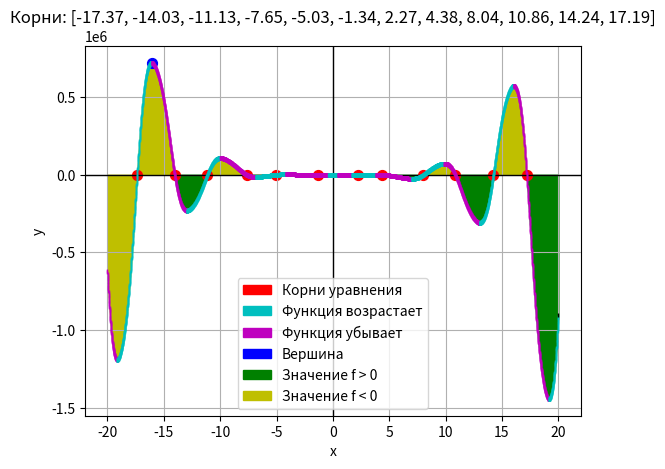

This figure's Python source:
import numpy as np
import matplotlib.pyplot as plt
import matplotlib.patches as mpatches
from scipy.optimize import brentq

def f(x):
    return -12*x**4*np.sin(np.cos(x)) - 18*x**3 + 5*x**2 + 10*x - 30

root_x = []
for i in range(-20, 20):
    try:
        root = brentq(f, i, i+1)
        root_x.append(root)
    except ValueError:
        pass

root_disp = [round(root, 2) for root in root_x]

x = np.linspace(-20, 20, 6000)
y = f(x)

plt.axhline(0, color='black', lw=1)
plt.axvline(0, color='black', lw=1)

sign_changes = np.where(np.diff(np.sign(y)))[0]

for i in range(len(sign_changes)):
    if i == 0:
        start = 0
    else:
        start = sign_changes[i-1]
    stop = sign_changes[i]
    if y[start] > 0:
        plt.fill_between(x[start:stop], y[start:stop], color='g')
    else:
        plt.fill_between(x[start:stop], y[start:stop], color='y')
    if i == len(sign_changes)-1:
        start = sign_changes[i]
        stop = len(y)
        if y[start] > 0:
            plt.fill_between(x[start:stop], y[start:stop], color='g')
        else:
            plt.fill_between(x[start:stop], y[start:stop], color='y')
red_area = mpatches.Patch(color='y', label='Значение f < 0')
green_area = mpatches.Patch(color='g', label='Значение f > 0')

increase_range = []
decrease_range = []
for i in range(len(y) - 1):
    if y[i] < y[i+1]:
        increase_range.append(i)
    elif y[i] > y[i+1]:
        decrease_range.append(i)
for i in range(len(y)):
    if i in increase_range:
        plt.plot(x[i], y[i], '|', color='c', markersize=3)
    elif i in decrease_range:
        plt.plot(x[i], y[i], '|', color='m', markersize=3)
    else:
        plt.plot(x[i], y[i], '|', color='k', markersize=3)
decrease_line = mpatches.Patch(color='m', label='Функция убывает')
increase_line = mpatches.Patch(color='c', label='Функция возрастает')

for root_point in root_x:
    plt.scatter(root_point, f(root_point), s=50, color='r')
root_points = mpatches.Patch(color='r', label='Корни уравнения')

x_max_index = np.argmax(y)
x_max = x[x_max_index]
y_max = y[x_max_index]
plt.scatter(x_max, y_max, s=50, color='b')
head = mpatches.Patch(color='b', label='Вершина')
plt.xlabel('x')
plt.ylabel('y')
plt.title(f"Корни: {root_disp}")
plt.grid()
plt.legend(handles=[root_points, increase_line,decrease_line, head, green_area, red_area], loc='lower center')
plt.show()